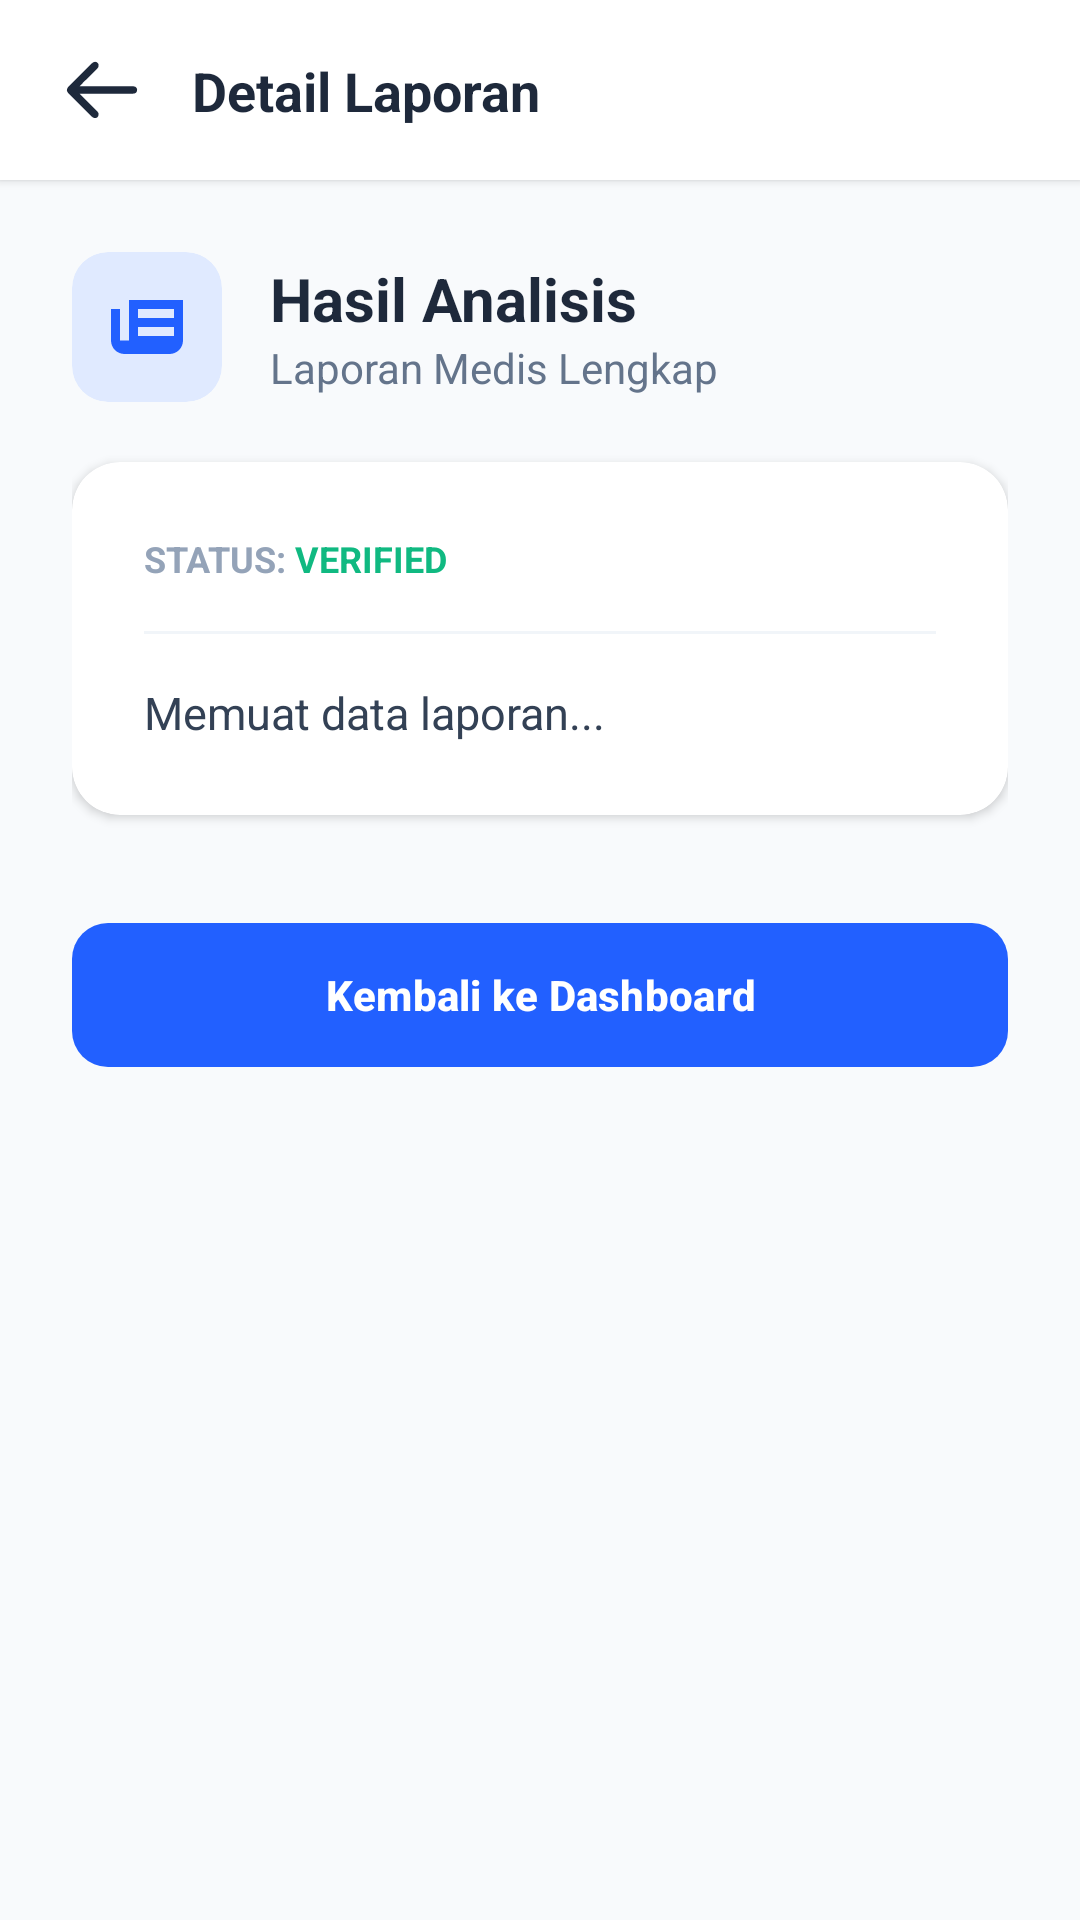

The Android layout XML behind this screen, and the referenced resources:
<!-- AndroidManifest.xml: application theme Theme.PrediksiPenyakit -->
<!-- res/layout/activity_report.xml -->
<?xml version="1.0" encoding="utf-8"?>
<androidx.constraintlayout.widget.ConstraintLayout
    xmlns:android="http://schemas.android.com/apk/res/android"
    xmlns:app="http://schemas.android.com/apk/res-auto"
    xmlns:tools="http://schemas.android.com/tools"
    android:layout_width="match_parent"
    android:layout_height="match_parent"
    android:background="#F8FAFC">

    <androidx.constraintlayout.widget.ConstraintLayout
        android:id="@+id/headerContainer"
        android:layout_width="match_parent"
        android:layout_height="wrap_content"
        android:background="@android:color/white"
        android:paddingVertical="16dp"
        android:paddingHorizontal="20dp"
        android:elevation="2dp"
        app:layout_constraintTop_toTopOf="parent">

        <ImageView
            android:id="@+id/btnBackReport"
            android:layout_width="28dp"
            android:layout_height="28dp"
            android:src="@drawable/ic_arrow_back"
            android:background="?attr/selectableItemBackgroundBorderless"
            app:tint="#1E293B"
            app:layout_constraintStart_toStartOf="parent"
            app:layout_constraintTop_toTopOf="parent"
            app:layout_constraintBottom_toBottomOf="parent"/>

        <TextView
            android:layout_width="wrap_content"
            android:layout_height="wrap_content"
            android:text="Detail Laporan"
            android:textSize="18sp"
            android:textStyle="bold"
            android:textColor="#1E293B"
            app:layout_constraintStart_toEndOf="@id/btnBackReport"
            app:layout_constraintTop_toTopOf="parent"
            app:layout_constraintBottom_toBottomOf="parent"
            android:layout_marginStart="16dp"/>

    </androidx.constraintlayout.widget.ConstraintLayout>

    <androidx.core.widget.NestedScrollView
        android:layout_width="match_parent"
        android:layout_height="0dp"
        android:clipToPadding="false"
        android:paddingBottom="40dp"
        app:layout_constraintTop_toBottomOf="@id/headerContainer"
        app:layout_constraintBottom_toBottomOf="parent">

        <LinearLayout
            android:layout_width="match_parent"
            android:layout_height="wrap_content"
            android:orientation="vertical"
            android:padding="24dp">

            <LinearLayout
                android:layout_width="match_parent"
                android:layout_height="wrap_content"
                android:orientation="horizontal"
                android:gravity="center_vertical"
                android:layout_marginBottom="20dp">

                <androidx.cardview.widget.CardView
                    android:layout_width="50dp"
                    android:layout_height="50dp"
                    app:cardCornerRadius="12dp"
                    app:cardBackgroundColor="#E0EAFF"
                    app:cardElevation="0dp">

                    <ImageView
                        android:layout_width="24dp"
                        android:layout_height="24dp"
                        android:layout_gravity="center"
                        android:src="@drawable/ic_newspaper"
                        app:tint="#2260FF"/>
                </androidx.cardview.widget.CardView>

                <LinearLayout
                    android:layout_width="match_parent"
                    android:layout_height="wrap_content"
                    android:orientation="vertical"
                    android:layout_marginStart="16dp">

                    <TextView
                        android:layout_width="wrap_content"
                        android:layout_height="wrap_content"
                        android:text="Hasil Analisis"
                        android:textSize="20sp"
                        android:textStyle="bold"
                        android:textColor="#1E293B"/>

                    <TextView
                        android:layout_width="wrap_content"
                        android:layout_height="wrap_content"
                        android:text="Laporan Medis Lengkap"
                        android:textSize="14sp"
                        android:textColor="#64748B"/>
                </LinearLayout>
            </LinearLayout>

            <androidx.cardview.widget.CardView
                android:layout_width="match_parent"
                android:layout_height="wrap_content"
                app:cardCornerRadius="16dp"
                app:cardElevation="2dp"
                app:cardBackgroundColor="@android:color/white">

                <LinearLayout
                    android:layout_width="match_parent"
                    android:layout_height="wrap_content"
                    android:orientation="vertical"
                    android:padding="24dp">

                    <LinearLayout
                        android:layout_width="match_parent"
                        android:layout_height="wrap_content"
                        android:orientation="horizontal"
                        android:layout_marginBottom="16dp">

                        <TextView
                            android:layout_width="wrap_content"
                            android:layout_height="wrap_content"
                            android:text="STATUS: "
                            android:textSize="12sp"
                            android:textStyle="bold"
                            android:textColor="#94A3B8"/>
                        <TextView
                            android:layout_width="wrap_content"
                            android:layout_height="wrap_content"
                            android:text="VERIFIED"
                            android:textSize="12sp"
                            android:textStyle="bold"
                            android:textColor="#10B981"/> </LinearLayout>

                    <View
                        android:layout_width="match_parent"
                        android:layout_height="1dp"
                        android:background="#F1F5F9"
                        android:layout_marginBottom="16dp"/>

                    <TextView
                        android:id="@+id/tvFullReport"
                        android:layout_width="match_parent"
                        android:layout_height="wrap_content"
                        android:text="Memuat data laporan..."
                        android:textSize="15sp"
                        android:fontFamily="sans-serif"
                        android:lineSpacingMultiplier="1.4"
                        android:textColor="#334155"/>

                </LinearLayout>
            </androidx.cardview.widget.CardView>

            <com.google.android.material.button.MaterialButton
                android:id="@+id/btnDone"
                android:layout_width="match_parent"
                android:layout_height="56dp"
                android:layout_marginTop="32dp"
                android:text="Kembali ke Dashboard"
                android:textStyle="bold"
                app:cornerRadius="12dp"
                app:backgroundTint="#2260FF"/>

        </LinearLayout>
    </androidx.core.widget.NestedScrollView>

</androidx.constraintlayout.widget.ConstraintLayout>
<!-- resources referenced by this layout -->
<resources>
  <!-- drawable ic_arrow_back: vector/xml drawable (drawable, 3202 chars, omitted) -->
  <!-- drawable ic_newspaper (drawable) -->
  <vector xmlns:android="http://schemas.android.com/apk/res/android"
      android:width="800dp"
      android:height="800dp"
      android:viewportWidth="16"
      android:viewportHeight="16">
    <path
        android:pathData="M0,11C0,12.657 1.343,14 3,14L13,14C14.657,14 16,12.657 16,11V2L4,2L4,11H2L2,4H0L0,11ZM6,4L14,4V6H6V4ZM14,8H6L6,10H14V8Z"
        android:fillColor="#000000"
        android:fillType="evenOdd"/>
  </vector>
  <style name="Theme.PrediksiPenyakit" parent="Base.Theme.PrediksiPenyakit" />
  <style name="Base.Theme.PrediksiPenyakit" parent="Theme.Material3.DayNight.NoActionBar">
          
          
      </style>
</resources>
